Image classification data set "data" (EashcodeX/AI-Diagnostics-Nano-Bot-Cellular-Repair on GitHub). Class labels (2): cancer, healthy.

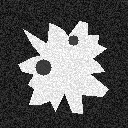
Label: cancer

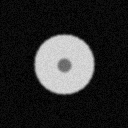
Label: healthy

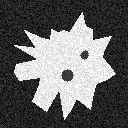
Label: cancer

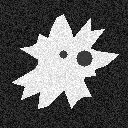
Label: cancer

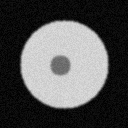
Label: healthy

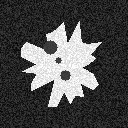
Label: cancer
